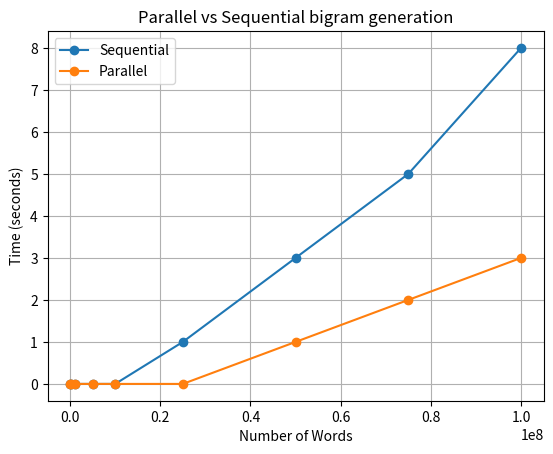

Write Python code to recreate this figure.
import matplotlib.pyplot as plt
num_words = [10000, 100000, 1000000, 5000000, 10000000, 25000000, 50000000, 75000000, 100000000]
sequential_times = [0, 0, 0, 0, 0, 1, 3, 5, 8]
parallel_times = [0, 0, 0, 0, 0, 0, 1, 2, 3]
plt.plot(num_words, sequential_times, marker='o', label='Sequential')
plt.plot(num_words, parallel_times, marker='o', label='Parallel')
plt.xlabel('Number of Words')
plt.ylabel('Time (seconds)')
plt.title('Parallel vs Sequential bigram generation')
plt.legend()
plt.grid(True)
plt.savefig('plot.png')
plt.show()
